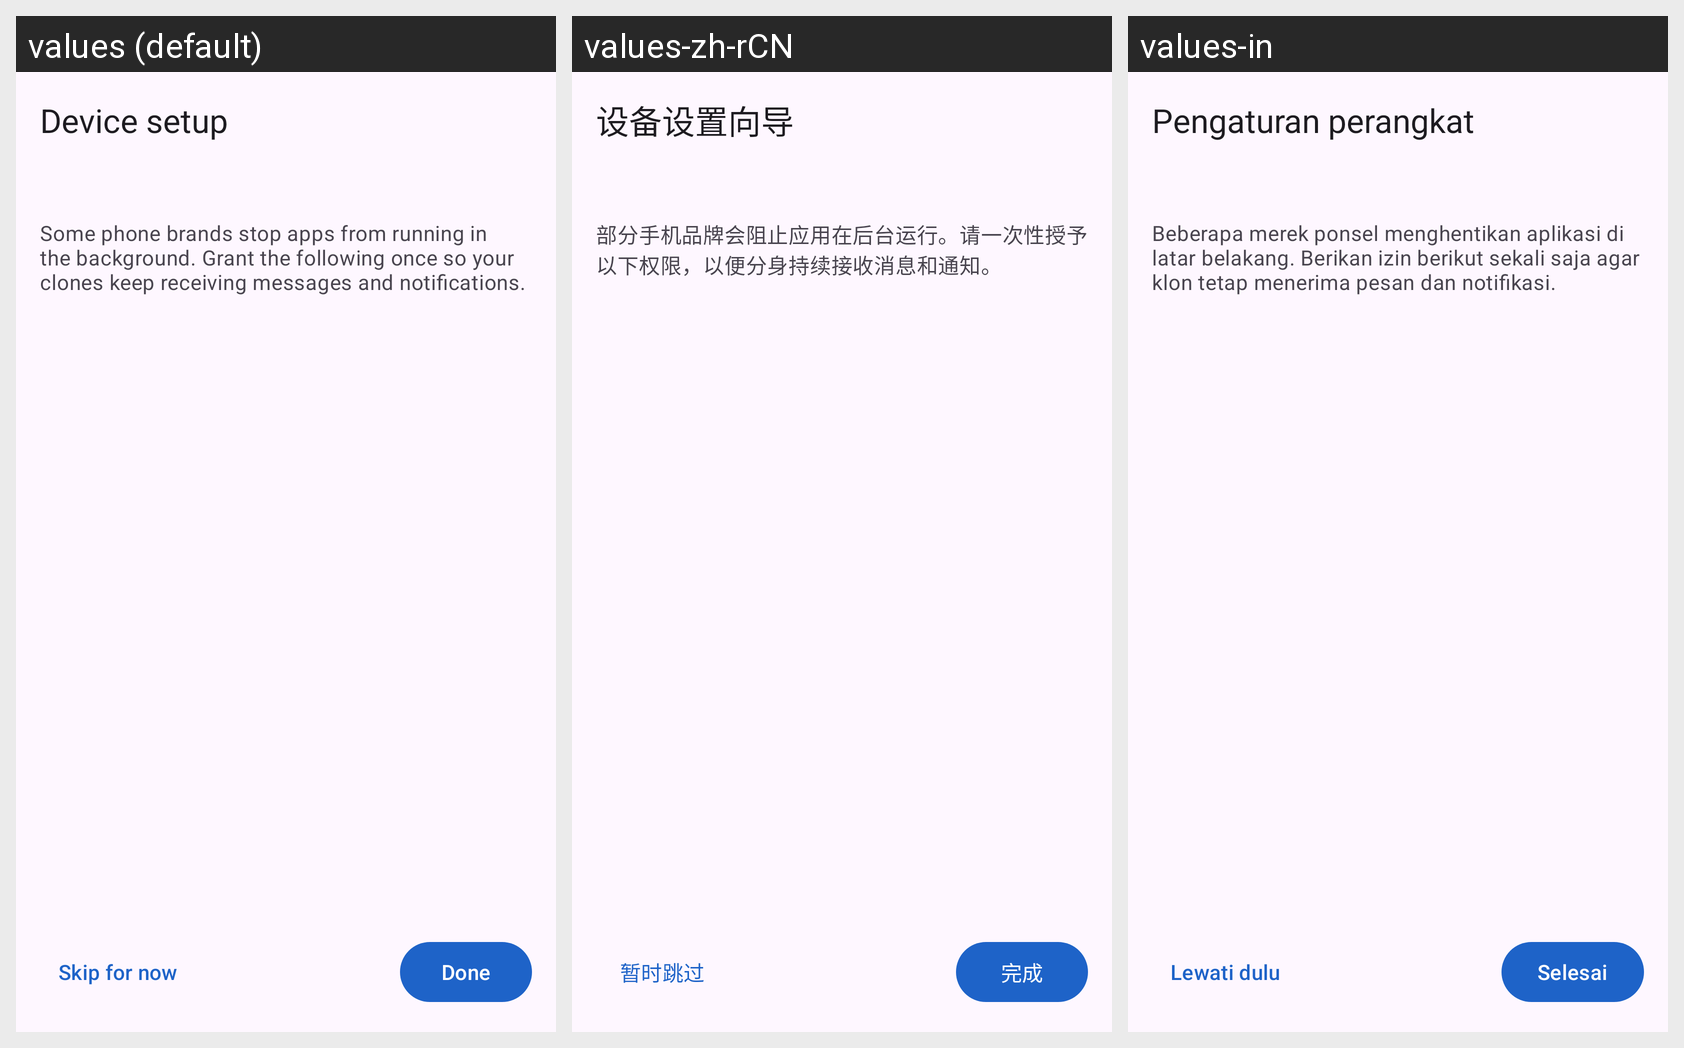

This grid shows one Android layout under several languages. Give, for every string resource on the screen, its name, the default text and each shown locale's text.
Android screen res/layout/activity_setup.xml rendered under 3 locales, left to right: values (default), values-zh-rCN, values-in. Device: Nexus 5 (rendered at 1080×1920; each locale shown at half size, 540×960, under a caption strip naming it); theme Theme.DualSpace.
Strings drawn on this screen, with the default value and each locale's value (text and hints the layout hard-codes, and strings that could not be matched under every locale, appear in the picture but are not listed):

title_setup
  values: Device setup
  values-zh-rCN: 设备设置向导
  values-in: Pengaturan perangkat

setup_intro
  values: Some phone brands stop apps from running in the background. Grant the following once so your clones keep receiving messages and notifications.
  values-zh-rCN: 部分手机品牌会阻止应用在后台运行。请一次性授予以下权限，以便分身持续接收消息和通知。
  values-in: Beberapa merek ponsel menghentikan aplikasi di latar belakang. Berikan izin berikut sekali saja agar klon tetap menerima pesan dan notifikasi.

action_skip
  values: Skip for now
  values-zh-rCN: 暂时跳过
  values-in: Lewati dulu

action_done
  values: Done
  values-zh-rCN: 完成
  values-in: Selesai
